pico-8 play session: mixed d-pad (fixed 12-tick cycle)

[t = 1 s] mixed d-pad (1.2s cycle ×~1): → ← ↑ ↓ + 🅾/❎ taps, ~1s
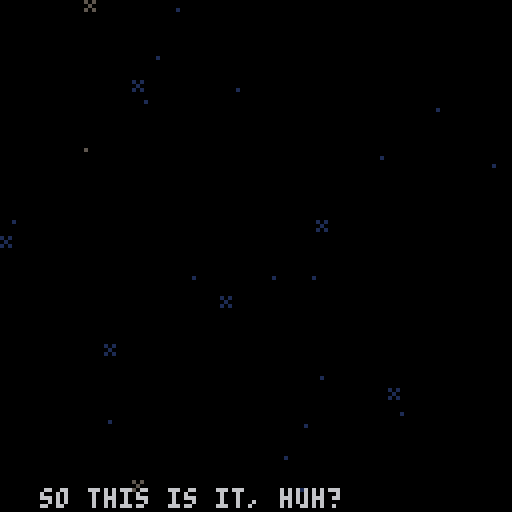
[t = 2 s] mixed d-pad (1.2s cycle ×~1): → ← ↑ ↓ + 🅾/❎ taps, ~2s
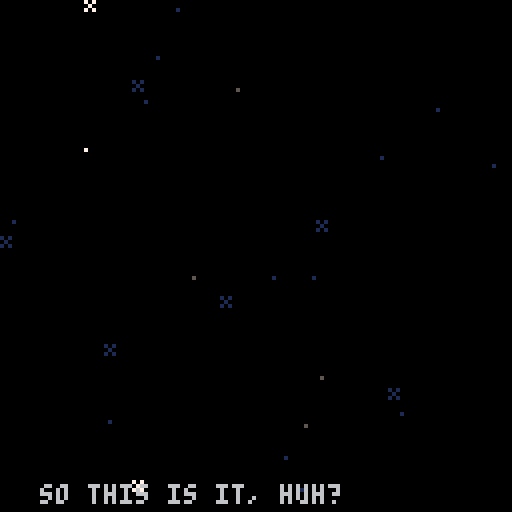
[t = 4 s] mixed d-pad (1.2s cycle ×~3): → ← ↑ ↓ + 🅾/❎ taps, ~4s
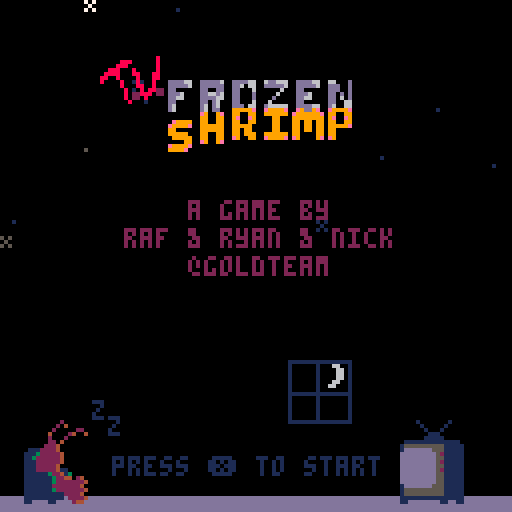
[t = 6 s] mixed d-pad (1.2s cycle ×~5): → ← ↑ ↓ + 🅾/❎ taps, ~6s
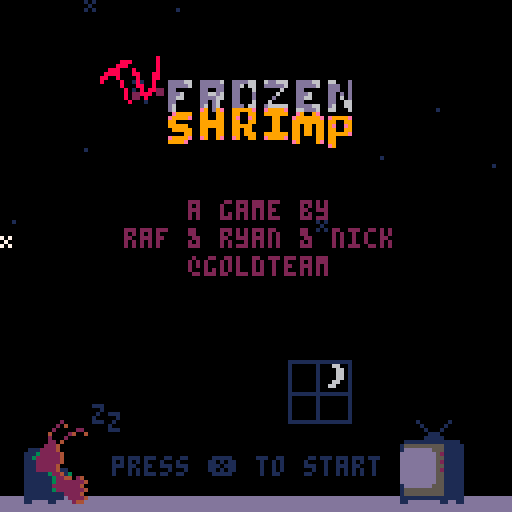
[t = 8 s] mixed d-pad (1.2s cycle ×~6): → ← ↑ ↓ + 🅾/❎ taps, ~8s
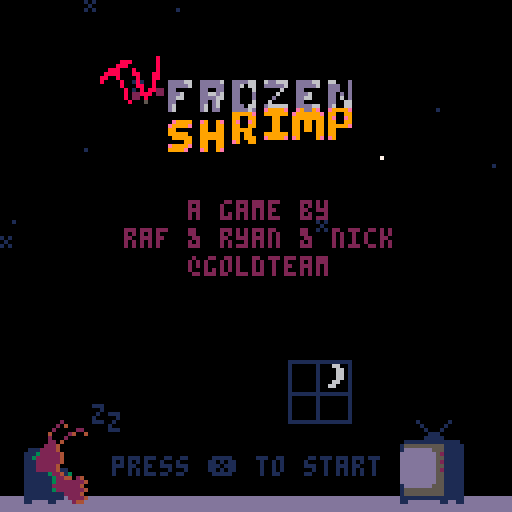

pico-8 cartridge
version 42
__lua__
-- shrimp
ver="019"

acx=0.2 --x accel
p_x_max=1.5 --x speed max

acy=0.2 --y fall accel (grav)
acyj=0.1 --y float accel
p_f_max=2 --fall speed max
p_j_max=-2 --float speed max
p_c_ref=100 --charge refresh spd
p_c_max=80 --charge max
ifrm_max=45 --iframes

f_spd=0.3		--frog anim speed
f_t_max=16.55	--frog time max
dk_spd=1.7				--duck speed
dv_spd=1.2			--dvd speed

str_t_min=30
str_t_max=100
str_t_shn=20

crl=0

logo_t=0
expo_t=0
mode="expo"

uits,l_uits=-0.1,-1 --ui time slow
uitf,l_uitf=-0.1,-1 --ui time fast

p_scrs={}
p_taps={}

function _init()
	printh("=======start=======")
	//reset_lvl()
	reset_cam()
	for i=1,#lvls do
		p_scrs[i]=0
		p_taps[i]=0
	end
	
	init_stars()
	
	for i=1,6 do
		logo_sms3[i]=1+rnd()
	end
end

function _draw()
	cls(0)
	camx=mid(cmi*8,camx,(cmi+cmw)*8-128)
	camy=mid(cmj*8,camy,(cmj+cmh)*8-128)
	camera(flr(camx),flr(camy))
	
	draw_stars()
	
	if logo_t<180 then
		draw_logo()
		return
	end
	
	if mode=="expo" then
		draw_expo()
	elseif mode=="title" then
		draw_title()
	else
		draw_game()
	end
	
	//
	//print("scr:"..scr,camx,camy,7)
end

function reset_cam()
	camx,camy=0,0
	cmi,cmj=0,0
	cmw,cmh=16,16
end

function _update()
	l_uits,uits=uits,(uits+0.1)%30
	l_uitf,uitf=uitf,(uitf+0.2)%30
	
	update_stars()
	
	if logo_t<180 then
		logo_t+=2
		if logo_t<90 and btnp(❎) then
			logo_t=90
		elseif btnp(❎) then
			logo_t=180
		end
		
		if logo_t==180 then
			music(0)
		end
		return
	end
	
	if mode=="expo" then
		update_expo()
	elseif mode=="title" then
		update_title()
	else
		update_game()
	end
end

function draw_expo()
	//line(10,0,10,127,1)
	//line(64,0,64,127,1)
	//line(120,0,120,127,1)
	print(expo_s,10,128-expo_t,6)
	if expo_t>220 then
		print(
			"press ❎ to continue",
			25,110,1)
	end
end

function update_expo()
	expo_t+=0.3
	if btnp(❎) then
		init_title()
	end
end

function draw_title()
	//print(ver,0,0,1)
	rectfill(0,64,127,127,0)
	rectfill(0,124,127,127,13)
	
	--shrimp
	if crl<9 then
		print("z",
			23,
			100+((uits/2)%2),
			1)
		print("z",
			27,
			105-((uits/2)%2),
			1)
	end
	if crl==9 then
		pal(3,1)
		pal(4,2)
	end
	spr(
		tit_t<8 and 25 or 23,
		6,102,2,3)
	pal()
	
	--window
	if crl==8 then
		if flr(uits)%2==0 then
			pal(1,12)
			pal(15,12)
		else
			pal(1,8)
			pal(15,8)
		end
	else
		pal(15,0)
		if tit_t<8 then
			pal(1,5)
		end
	end
	spr(29,72,90,2,2)
	pal()
	
	--tv
	if(tit_t<8)pal(13,6)
	spr(27,100,102,2,3)
	pal()
	
	if tv_s[crl] and
				tv_idx<=#tv_s[crl] then
		if tv_tm>=0 then
		
			rectfill(38,62,105,100,0)
			rect(38,62,105,100,7)
	
			pal(15,0)
			pal(0,false)
			spr(31,95,100)
			pal()
			local ts=tv_s[crl][tv_idx]
			print(
				sub(ts,0,min(tv_tm,#ts)),
				40,64)
		end
	elseif crl<9 and
		(tit_st==0 or flr(uitf)%2==0) then
		print(
			"press ❎ to start",
			28,114,1)
	end
	
	-- end screen
	if crl==9 then
		//line(64,0,64,128,1)
		print("~ fin ~",51,20,12)
		local tptps=0
		if tit_m_t>30 then
			local tpscr=0
			local tlscr=0
			for i=1,#p_scrs do
				tlscr+=lvls[i][5]
				tpscr+=p_scrs[i]
				tptps+=p_taps[i]
			end
			local cc=13
			if tpscr<tlscr then
				cc=3
			elseif tpscr>tlscr then
				cc=2
			end
			print(
				"strokes: "..tpscr.."/"..tlscr,
				40,50,cc)
		end
		if tit_m_t>45 then
			print(
				"total tapes: "..tptps.."/24",
				31,60,13)
		end
		if tit_m_t>60 then
			print("play again", 45,75,1)
			print("quit", 57,85,1)
			if flr(uitf)%2==0 then
				spr(63,30,74+tit_m_idx*10)
			end
		end
		
		spr(61,115,118)
		spr(62,92,118)
		spr(61,14,112)
		spr(62,0,118)
		spr(11,70,118,2,1)
	end
	
	-- start screen
	if crl==0 then
		//line(64,0,64,127,1)
		spr(83,41,20,6,1)
		for i=0,5 do
			spr(
				99+i,
				41+i*8,
				29+mid(
						-1.9,
						cos((uits+i*0.5)/5)*2,
						1.9
				)
			)
		end
		spr(81,25,13,2,2)
	
		print("a game by",47,50,2)
		print("raf & ryan & nick",31,57,2)
		print("@goldteam",47,64,2)
	end
end

function init_title()
	mode="title"
	tit_t=0
	tit_st=0
	tv_tm=-10
	tv_idx=1
	tit_m_idx=0
	tit_m_t=0
	
	reset_cam()
	camera(0,0)
	
	if crl==9 then
		music(-1)
	end
end

function update_title()
	if tit_st>0 then
		tit_st-=1
		if tit_st==0 then
			mode="game"
			init_lvl()
			if(crl==0)music(8)
		end
	elseif crl<9 and btnp(❎) then
		if tv_s[crl] and
					tv_idx<=#tv_s[crl] then
			if tv_tm<#tv_s[crl][tv_idx] then
				tv_tm=#tv_s[crl][tv_idx]
			else
				tv_idx+=1
				tv_tm=-10
			end
		else
			tit_st=40
			if crl==0 then
				music(-1)
				sfx(48)
			end
		end
	end
	
	if tit_t==0 then
		tit_t=rand(10,50)
	else
		tit_t-=1
	end
	if(crl==9)tit_t=100
	
	tv_tm+=0.5
	if tv_s[crl] and
				tv_idx<=#tv_s[crl] and
				tv_tm>#tv_s[crl][tv_idx]+20 then
		tv_idx+=1
		tv_tm=-10
	end
	
	if crl==9 then
		tit_m_t+=1
		if tit_m_t>=60 then
			if btnp(⬆️) or btnp(⬇️) then
				uitf,uits=0,0
			end
			if(btnp(⬆️))tit_m_idx=0
			if(btnp(⬇️))tit_m_idx=1
			if btnp(❎) then
				if tit_m_idx==0 then
					extcmd("reset")
				else
					stop()
				end
			end
		end
	end
end

function draw_game()
	//loga({cmi*8,camx,(cmi+cmw)*8-64})
	
	local cx64=camx+64
	local cy64=camy+64
	local lt="channel "..crl+1
	local ps="par: "..lvls[crl+1][5]

	if l_st_t<60 then
		print(
			lt,
			cx64-txt_cen(lt),
			camy+60,
			7)
		print(
			ps,
			cx64-txt_cen(ps),
			camy+70,
			7)
		return
	end
	
	
	if l_ed_t<60 then
		map(0,0)
	
		--[[
		for t in all(tris)do
			local c=t.test and 11 or 7
			for i=1,3 do
				t1=t[i]
				t2=t[i%3+1]
			end
		end
		]]--
	
		draw_bg()
		draw_enemies()
		draw_fg()
	
		if pdt==0 then
			draw_player()
		else
			draw_die()
		end
	
		draw_effs()
	end
	
	if l_ed_t>-1 then
		--draw title and par
		print(
			lt,
			cx64-txt_cen(lt),
			camy+20,
			7)
		print(
			ps,
			cx64-txt_cen(ps),
			camy+30,
			7)
	end
	if l_ed_t>80 then 
		-- player strokes
		local ss="strokes: "..scr
		print(
			ss,
			cx64-txt_cen(ss),
			camy+40,
			7)
	end
	if l_ed_t>90 then 
		-- collected tapes
		for i=1,l_tape do
			if i>n_tape then
				pal(5,1)
				pal(6,1)
				pal(7,1)
				pal(13,1)
			end
			spr(
				48+flr(uitf)%4,
				cx64-(l_tape*10)/2+(i-1)*10+1,
				camy+50)
			pal()
		end
	end
	if l_ed_t>100 then
		-- totals
		local tlscr=0
		local tpscr=0
		//for i=1,#lvls do
		//	tscr+=lvls[i][5]
		//end
		
		//line(camx,0,camx,128,1)
		print("par",cx64-50,camy+54,7)
		print("shrimp",cx64-50,camy+82,7)
		for i=1,#lvls+1 do
			if i<=crl+1 then
				tlscr+=lvls[i][5]
				tpscr+=p_scrs[i]
			end
			local xx=cx64-((#lvls+1)*10)/2+(i-1)*10
			
			rect(
				xx,camy+60,
				xx+10,camy+70,7
			)
			local cc=0
			if i<=crl+1 then
				cc=13
				if p_scrs[i]<lvls[i][5] then
					cc=3
				elseif p_scrs[i]>lvls[i][5] then
					cc=2
				end
			elseif i==#lvls+1 then
				cc=13
				if tpscr<tlscr then
					cc=3
				elseif tpscr>tlscr then
					cc=2
				end
			end
			rectfill(
				xx,camy+70,
				xx+10,camy+80,
				cc
			)
			rect(
				xx,camy+70,
				xx+10,camy+80,7
			)
			
			if i==#lvls+1 then
				print(tlscr,xx+2,camy+63,7)
				print(tpscr,xx+2,camy+73,7)
			elseif i<=crl+1 then
				print(lvls[i][5],xx+2,camy+63,7)
				print(p_scrs[i],xx+2,camy+73,7)
			else
				//print("?",xx+2,camy+63,7)
			end
		end
		
	end
	if l_ed_t>110 then 
		-- continue
		local ss1="continue"
		print(
			ss1,
			cx64-txt_cen(ss1),
			camy+100,
			7)
		local ss2="retry"
		print(
			ss2,
			cx64-txt_cen(ss2),
			camy+107,
			7)
		if flr(uitf)%2==0 then
			spr(
				63,
				cx64-30,
				camy+99+7*l_ed_idx)
		end
	end
	
	draw_npc_txt()
end

function update_game()
	if l_st_t<60 then
		l_st_t+=1
		return
	end
	
	update_effs()
	
	if npc then
		npc.t+=0.15
		if(npc.t>4)npc.t=0
		if not ptn then
			npc_t=0
		elseif npc_t>0 then
			npc_lt=npc_t
			npc_t+=0.5
			if npc_t<#npc_txt and
						flr(npc_t)!=flr(npc_lt) and
						flr(npc_t)%2==0 then
				if rnd()<0.5 then
					sfx(17,1)
				else
					sfx(51,1)
				end
			end
			
		end
	end
	
	if l_ed_t>-1 then
		l_ed_t+=1
		
		if btnp(❎) then
			if l_ed_t>=100 then
				if(l_ed_idx==0)crl+=1
				if tv_s[crl] or crl==9 then
					init_title()
				else
					init_lvl()
				end
			else
				l_ed_t=100
			end
		end
		
		if l_ed_t>=100 then
			if btnp(⬆️) or btnp(⬇️) then
				uitf,uits=0,0
			end
			if(btnp(⬆️))l_ed_idx=0
			if(btnp(⬇️))l_ed_idx=1
		end
		return
	end
	
	camx=flr(pp.x)-64
	camy=flr(pp.y)-64
	
	if npc_t==0 then
		update_enemies()
	
		if pdt==0 then
			update_player()
		else
			update_die()
		end
	end
	
	--touch npc
	ptn=false
	if npc and col_bb(pp,npc) then
		ptn=true
		if btnp(❎) then
			if npc_t==0 then
				npc_t=1
			elseif npc_t<#npc_txt then
				npc_t=#npc_txt
			else
				npc_t=0
			end
		end
	end
end
-->8
-- player
dss={1,5,6,7}
dtexts={
	"you died",
	"shrimp dead",
	"career over"
}
function draw_die()
	idx=min(flr(pdt),#dss)
	spr(
		dss[idx],
		pp.x-4,pp.y-4,
		1,1,
		pvx<0)
	
	local ds=dtexts[didx]
	print(
		ds,
		camx+64-(#ds*4)/2,
		camy+60,
		8)
end

spt=0
function draw_player()
	spt+=0.5*abs(pvx)
	if(spt>=4)spt=0
	if ifrm%2==0 then
	spr(
		1+(proll and spt or 0),
		pp.x-4,pp.y-4,
		1,1,pvx<0)
	end
	
	if ppf then	
		draw_meter(ppc/p_c_max)
	elseif prt>0 then
		draw_meter(prt/30)
	end
end

function draw_meter(per)
	line(
		pp.x-5,pp.y-7,
		pp.x-5+per*8,pp.y-7,
		8)
	rect(
		pp.x-5,pp.y-8,
		pp.x+4,pp.y-6,
		7)
end

function reset_player()
	pp.x,pp.y=chx,chy
	pvx,pvy=0,0
	pdo=true
	ppc=min(ppc+p_c_ref,p_c_max)
	for b in all(bats)do
		b.got=false
	end
	ifrm=ifrm_max
end

function update_player()
	if(ifrm>0)ifrm-=1
	
	ppf=false --player flying
	if(not btn(🅾️))pdo=false
	if btn(🅾️) and
				ppc>0 and
				not pdo then
				//and pcdn==0 then
		-- jumping
		pvy=max(pvy-acyj,p_j_max)
		ppc-=1
		ppf=true
		dpo=true
		proll=false
		add_fdot(pp.x,pp.y)
		
		if not ipo then
			sfx(44)
		end
		ipo=true
	else
		-- gravity
		pvy=min(pvy+acy,p_f_max)
		ipo=false
	end
	
	if not pp_ong then
		if btn(➡️) then
			pvx=min(pvx+acx,p_x_max)
		elseif btn(⬅️) then
			pvx=max(pvx-acx,p_x_max*-1)
		end
	end	
	
	pp.x+=pvx
	pp.y+=pvy
	//loga({pvx,pvy})
	
	-- speed
	pps=sqrt(pvx^2+pvy^2)	
	-- angle
	ppa=atan2(pvx,pvy)
	
	-- triangle collision
	local tch_tri=false
	for t in all(tris)do
		-- resolve the collision
		t.test=false
		local ox,oy=0,0
		while c_in_tri(
				pp.x+ox,
				pp.y+oy,
				t
		) do
			t.test=true
			tch_tri=true
			proll=true
			ox+=cos(t.n)
			oy+=sin(t.n)
			printh("here tri")
		end
		
		-- find new direction
		if ox!=0 or oy!=0 then
			pp.x+=ox
			pp.y+=oy
			
			reflect(t.n,t.frx,t.fry,proll,"tri")
		
			if oy>0 then
				sfx(4,1)
			else
				sfx(3,1)
			end
		end
	end
	
	-- vert solid colision
	if not tch_tri then
		local cv=c_on_sol(pp.x,pp.y)
		if cv then
			pp.y=(flr(pp.y/8)*8)+4
			//printh("here vert")
			local f=sols_m[cv.s]
			reflect(0.25,f[1],f[2])
			if cv.y>pp.y then
				if not pp_ong then
					sfx(f[3],1)
					if cv.s==96 then
						-- add sand dust
						local nd=rand(2,5)
						for i=0,nd do
							add_dust(
								pp.x+sgn(pvx)*3,
								pp.y+4,
								pvx*rand(1,3),
								rand(1,2)*-1,
								15
							)
						end
					elseif cv.s>=112 and
												cv.s<=114 then
						-- add couch dust
						local nd=rand(2,5)
						for i=0,nd do
							add_dust(
								pp.x+sgn(pvx)*3,
								pp.y+4,
								pvx*rand(1,3),
								rand(1,2)*-1,
								13
							)
							add_dust(
								pp.x-sgn(pvx)*3,
								pp.y+4,
								pvx*rand(1,3),
								rand(1,2)*-1,
								13
							)
						end
					end
				end
				pp_ong=true
				proll=true
			else
				sfx(4,1)
			end
		else
			pp_ong=false
		end
	end
	
	-- horz solid colision
	local ch=c_on_sol(pp.x+pvx,pp.y)
	if ch and 
				abs(ch.y-pp.y)<=5 then
		pp.x=(flr(pp.x/8)*8)+4
		printh("here hh")
		local fr=sols_m[ch.s]
		reflect(0.5,fr[1],fr[2])
		pvx=max(abs(pvx),1)*sgn(pvx)
		sfx(4,1)
	end
	
	-- recharge
	if pp_ong then
		if pps<=0.5 then
			if dpo then
				//printh(ppc)
				pscr()
				//add_fanf(scr)
				chx,chy=pp.x,pp.y
				prt=1
				sfx(49)
			end
			dpo=false
			ppc=min(ppc+p_c_ref,p_c_max)
		end
	end
	
	-- aesthetic recharge time
	if prt>=30 then
		prt=0
	elseif prt>0  then
		prt=min(prt+2,30)
	end
	
	-- die off screen
	//if pp.y>cmy+cmh*8+8 then
	//	kill_player()
	//	return
	//end
	
	-- touch flag
	if col_bb(pp,flag) then
		printh("touch flag")
		pscr()
		l_ed_t=0
		sfx(7)
	end
	
	-- touch enemy
	if ifrm==0 then
		for e in all(enemies)do
			if col_bb(pp,e) then
				kill_player()
				local d=e.x-chx
				if abs(d)<8 then
					loga({"ouch",d})
					chx-=1*sgn(d)
				end
				return
			end
		end
	end
	
	--touch tape
	for t in all(tapes)do
		if col_bb(pp,t) then
			del(tapes,t)
			n_tape+=1
			p_taps[crl+1]+=1
			sfx(50)
			add_tget(t.x,pp.y-4)
		end
	end
	
	--touch battery
	for b in all(bats)do
		if not b.got and 
					col_bb(pp,b) then
			//del(bats,b)
			b.got=true
			ppc=p_c_max
			prt=1
			sfx(47)
		end
	end
end

function kill_player()
	pdt=1
	didx=rand(1,#dtexts)
	sfx(5)
	pscr()
	dpo=false
end

function update_die()
	if pdt<20 then
		pdt+=0.5
	else
		pdt=0
		reset_player()
	end
end

function pscr()
	scr+=1
	p_scrs[crl+1]=scr
	add_fanf(scr)
end

function reflect(n,frx,fry,roll)
	local d=(ppa+0.5)%1
	local d2=d-n
	local ra=n-d2
	
	pvx=cos(ra)*pps
	pvy=sin(ra)*pps
	pvx*=1-frx
	pvy*=1-fry
end

-- test points around circle
-- for triangle collision
function c_in_tri(x,y,t)
	for i=0,15 do
		local a=i/16
		local ox=cos(a)*4
		local oy=sin(a)*4
		local f=pt_in_tri(
			x+ox,
			y+oy,
			t
		)
		if(f)return f
	end
	return nil
end

function c_on_sol(x,y)
	for i=0,15 do
		local a=i/16
		local ox=cos(a)*4
		local oy=sin(a)*4
		
		local mi=flr((x+ox)/8)
		local mj=flr((y+oy)/8)
		
		for j=min(cmj+cmh,mj+1),max(cmj,mj-1),-1 do
		for i=min(cmi+cmw,mi+1),max(cmi,mi-1),-1 do
			local s=mget(i,j)
			if fget(s,0) then
				local b=obj(
					i*8+4,
					j*8+4,
					8,8
				)
				b.s=s
				if pt_bb(x+ox,y+oy,b) then
					return b
				end
			end
		end end
		
	end
	return nil
end
-->8
-- level

function init_lvl()
	reload(0x1000,0x1000,0x2000)
	
	for t in all(tris)do
		del(tris,t)
	end
	
	for e in all(enemies)do
		del(enemies,e)
	end
	
	for e in all(effs)do
		del(effs,e)
	end
	
	for t in all(tapes)do
		del(tapes,t)
	end
	
	uits,l_uits=-0.1,-1
	uitf,l_uitf=-0.1,-1
	
	l_st_t=-1 --level start time
	l_ed_t=-1 --level end time
	l_ed_idx=0
	
	tris={}
	enemies={}
	effs={}
	tapes={}
	bats={}
	flag=nil
	
	npc=nil
	npc_t=0
	npc_lt=0
	npc_txt=":)"
	if npc_txts[crl] then
		npc_txt=npc_txts[crl]
	end
	
	ppa,pps=0,0 	--angle,speed
	pvx,pvy=0,0 	--velocity
	chx,chy=0,0		--checkpoint
	ipo=false				--is press 🅾️
	dpo=false				--did press 🅾️
	pdo=false				--press 🅾️ after death
	pdt=0								--die time
	prt=0								--recharge time (for show)
	ptn=false				--touch npc
	
	//pcdn=0							--jump cooldown
	ppc=p_c_max		--charge
	ifrm=0							--i frames
	pp_ong=false	--on ground
	pr0ll=true			--rolling
	scr=0								--strokes
	l_tape=0					--total tapes
	n_tape=0					--tapes collected
	
	lvl=lvls[crl+1]
	p_scrs[crl+1]=0
	p_taps[crl+1]=0
	
	printh("cur lvl")
	loga(lvl)
	loga({cmi,cmj,cmw,cmh})
	
	cmi,cmj=lvl[1],lvl[2]
	cmw,cmh=lvl[3],lvl[4]
	cmx,cmy=cmi*8,cmj*8
	
	for j=cmj,cmj+cmh-1 do
	for i=cmi,cmi+cmw-1 do
		local s=mget(i,j)
		local fl=fget(s)
		//local sn=mget(cmi+i,cmj+max(j-1,0))
		//local ss=mget(cmi+i,cmj+min(j+1,15))
		//local sw=mget(cmi+max(i-1,0),cmj+j)
		//local se=mget(cmi+min(i+1,15),cmj+j)

		local x,y=i*8,j*8
		
		if fl==0 then
			mset(i,j,0)
			
			if s==1 then
				-- player
				pp={x=x+4,y=y+4,w=8,h=8}
				chx,chy=pp.x,pp.y
			elseif s==16 then
				-- spark ball
				add_enemy(
					x+4,
					y+4,
					7,7,
					draw_spark,
					update_spark
				)
			elseif s==48 then
				-- tape
				add(tapes,obj(x+4,y+4,8,6))
				l_tape+=1
			elseif s==13 then
				-- flag
				flag=obj(x+4,y+4,4,8)
			elseif s==32 then
				-- batteries
				local b=obj(x+4,y+4,6,8)
				b.got=false
				add(bats,b)
			elseif s>=18 and s<=20 then
				-- dvds
				local d=add_enemy(
					x+4,
					y+4,
					4,4,
					draw_dvd,
					update_dvd
				)
				d.s=s
				d.dx=s>18 and 1 or 0
				d.dy=s!=19 and 1 or 0
			elseif s>=35 and s<=36 then
				-- frog
				local f=add_enemy(
					x+4,
					y+4,
					7,7,
					draw_frog,
					update_frog
				)
				f.t=f_t_max
				f.sht=false
				f.dx=s==35 and 1 or -1
			elseif s==8 then
				-- tucker
				npc=obj(x+4,y+4,6,8)
				npc.t=0
			end
		end
	end end
	
	get_tris()
end

function draw_bg()
	--flag
	line(
		flag.x-1,flag.y,
		flag.x-1,flag.y+3,
		13)
	spr(13+flr(uitf)%3,flag.x-4,flag.y-8)
end


npc_f={8,9,8,10}
function draw_fg()
	for t in all(tapes)do
		spr(48+uitf%4,t.x-4,t.y-4)
	end
	
	for b in all(bats)do
		if not b.got then
			spr(
				32+uitf%3,
				b.x-4,
				b.y-4+mid(
					-1.9,
					cos((uits)/5)*2,
					1.9
				))
		end
	end
	
	if npc then
		spr(
			npc_f[flr(npc.t)+1],
			npc.x-4,npc.y-4,
			1,1,
			npc.x>pp.x
		)
	end
end

function draw_npc_txt()
	if npc_t>0 then
		rectfill(
			camx+18,camy+29,
			camx+110,camy+105,0)
		rect(
			camx+18,camy+29,
			camx+110,camy+105,7)
		print(
			sub(npc_txt,0,min(npc_t,#npc_txt)),
			camx+21,camy+32,7
		)
	elseif ptn then
		if flr(uits)%2==0 then
			print("❎",npc.x-3,npc.y-12,6)
		else
			print("❎",npc.x-3,npc.y-12,1)
			print("❎",npc.x-3,npc.y-13,6)
		end
	end
end

stars={}
function init_stars()
	for s in all(stars)do
		del(stars,s)
	end
	
	local ns=rand(20,30)
	for i=1,ns do
		local rx=rand(0,127)
		local ry=rand(0,127)
		add(stars,{
			x=rx,y=ry,
			s=rnd()<0.2 and 47 or nil,
			t=rand(str_t_min,str_t_max)
		})
	end
end

function draw_stars()
	for s in all(stars)do
		if s.t>str_t_shn then
			pal(7,1)
		elseif s.t<str_t_shn/2-4 or
									s.t>str_t_shn/2+4 then
			pal(7,5)
		end
		local cx=camx
		local cy=camy
		if s.s==nil then
			pset(cx+s.x,cy+s.y,7)
		else
			spr(47,cx+s.x-1,cy+s.y-1)
		end
		pal()
	end
end

function update_stars()
	for s in all(stars)do
		s.t-=1
		if s.t==str_t_shn and
					rnd()<0.5 then
			s.t=0
		end
		if s.t==0 then
			s.t=rand(str_t_min,str_t_max)
		end
	end
end

-->8
-- enemies and effects

logo_sms1={3,2,10,13,2,4}
logo_sms2={11,8,9,12,14,15}
logo_sms3={}

function draw_logo()
	local t=flr(logo_t/6)
	sspr(
		64,56,
		mid(0,logo_t-30,64),8,
		32,60)
	spr(
		1+(logo_t/5)%4,
		logo_t,60)
	
	for i=1,6 do
  pal(9,    logo_sms1[i])
  pal(14,logo_sms2[i])
  local idx=(i-4)
  if(idx>=0)idx+=1
  spr(
   1+(logo_t/5)%4,
   logo_t*logo_sms3[i]-50,
   60+idx*8)
  pal()
 end
end

function draw_effs()
	for e in all(effs) do
		if(e.draw)e.draw(e)
	end
end

function update_effs()
	for e in all(effs) do
		if(e.update)e.update(e)
	end
end

function add_fdot(x,y)
	add(effs,{
		x=x,y=y,
		t=rand(10,20),
		s=rand(1,3),
		update=update_fdot,
		draw=draw_fdot
	})
end

function draw_fdot(f)
	pset(f.x,f.y,7)
end

function update_fdot(f)
	f.t-=1
	f.y+=f.s*0.1
	if f.t<=0 then
		del(effs,f)
	end
end

function add_fanf(s,x,y)
	if(x==nil)x=pp.x
	if(y==nil)y=pp.y-8
	add(effs,{
		x=x,y=y,
		t=10,
		s=""..s,
		update=update_fanf,
		draw=draw_fanf
	})
end

function draw_fanf(f)
	print(
		f.s,
		f.x-(#f.s*4)/2,
		f.y,
		f.t%8+8
	)
end

function update_fanf(f)
	f.t-=1
	f.y-=0.7
	
	if(f.t<=0)del(effs,f)
end

function add_dust(x,y,vx,vy,c)
	add(effs,{
		x=x,y=y,
		vx=vx,vy=vy,
		c=c,
		t=rand(10,20),
		update=update_dust,
		draw=draw_dust
	})
end

function draw_dust(d)
	pset(d.x,d.y,d.c)
end

function update_dust(d)
	d.t-=1
	d.x+=d.vx
	d.y+=d.vy
	d.vx-=0.1*sgn(d.vx)
	if(abs(d.vx)<=0.5)d.vx=0
	d.vy=min(d.vy+0.3,2)
	if d.t<=0 then
		del(effs,d)
	end
end

function add_tget(x,y)
	add(effs,{
		x=x,y=y,
		t=30,
		update=update_tget,
		draw=draw_tget
	})
end

function draw_tget(t)
	pal(5,(t.t%8)+8)
	spr(48+(uitf*2)%4,t.x-4,t.y-4)
end

function update_tget(t)
	t.t-=1
	if t.t==0 then
		del(effs,t)
	end
	t.y-=0.5
end

function add_enemy(x,y,w,h,d,u)
	local o=obj(x,y,w,h)
	o.draw=d
	o.update=u
	add(enemies,o)
	return o
end

function draw_enemies()
	for e in all(enemies) do
		if(e.draw)e.draw(e)
	end
end

function update_enemies()
	for e in all(enemies) do
		if(e.update)e.update(e)
	end
end

function draw_spark(s)
	spr(
		16+uitf%2,
		s.x-4,s.y-4,
		1,1,
		pp.x<s.x)
	//draw_bb(s)
end

function draw_dvd(d) 
	spr(d.s,d.x-4,d.y-4)
end

function update_dvd(d)
	d.y+=d.dy*dv_spd
	d.x+=d.dx*dv_spd
	local cv=bb_on_sol(d,0,d.dy)
	if cv and abs(cv.x-d.x)<5 then
		//d.y-=d.dy
		d.y=(flr(d.y/8)*8)+4
		d.dy*=-1
	end
	local ch=bb_on_sol(d,d.dx,0)
	if ch and abs(ch.y-d.y)<5 then
		//d.x-=d.dx
		d.x=(flr(d.x/8)*8)+4
		d.dx*=-1
	end
end

function draw_frog(f)
	local flp=f.dx==-1
	if f.t<3 then
		local i=flr(3-abs(f.t))
		spr(52+i,f.x-4,f.y-4,1,1,flp)
	else
		spr(35+uits%2,f.x-4,f.y-4,1,1,flp)
	end
end

function update_frog(f)
	f.t-=f_spd
	if f.t<=0 and not f.sht then
		f.sht=true
		local d=add_enemy(
			f.x,f.y,
			4,4,
			draw_duck,
			update_duck
		)
		d.dx=f.dx
		sfx(6)
	end
	if f.t<=-3 then
		f.t=f_t_max
		f.sht=false
	end
end

function draw_duck(d)
	spr(
		37+uits%2,
		d.x-4,d.y-4,
		1,1,
		d.dx<0)
end

function update_duck(d)
	d.x+=d.dx*dk_spd
	if d.x<cmx or d.x>cmx+cmw*8 then
		del(enemies,d)
	end
end
-->8
-- helpers

function rand(bot,top)
	return flr(rnd((top+1)-bot))+bot
end

function obj(x,y,w,h)
	return {x=x,y=y,w=w,h=h}
end

function col_bb(a,b)
	if b.w==0 or b.h==0 then
		return false
	end
	local ax=a.x-a.w/2
	local ay=a.y-a.h/2
	local bx=b.x-b.w/2
	local by=b.y-b.h/2
	
	return ax<=bx+b.w and
		ax+a.w>=bx and ay<=by+b.h and
		ay+a.h>=by
end

function pt_bb(x,y,b)
	if b.w==0 or b.h==0 then
		return false
	end
	
	local bx=b.x-b.w/2
	local by=b.y-b.h/2
	
	return x<=bx+b.w and
		x>=bx and y<=by+b.h and
		y>=by
end

function bb_on_sol(o,x,y)
	//for i=0,15 do
		local a=obj(o.x+x,o.y+y,o.w,o.h)
		
		local mi=flr(a.x/8)
		local mj=flr(a.y/8)
		
		for j=min(cmj+cmh,mj+1),max(cmj,mj-1),-1 do
		for i=min(cmi+cmw,mi+1),max(cmi,mi-1),-1 do
			local s=mget(i,j)
			if fget(s,0) then
				local b=obj(
					i*8+4,
					j*8+4,
					8,8
				)
				b.s=s
				if col_bb(a,b) then
					return b
				end
			end
		end end
		
	//end
	return nil
end

function pt_in_tri(x,y,tr)
	local p0x,p0y=tr[1][1],tr[1][2]
	local p1x,p1y=tr[2][1],tr[2][2]
	local p2x,p2y=tr[3][1],tr[3][2]
	
	local dx=x-p2x
	local dy=y-p2y
	local dx21=p2x-p1x
	local dy12=p1y-p2y
	local d=dy12*(p0x-p2x)+dx21*(p0y-p2y)
	local s=dy12*dx+dx21*dy
	local t=(p2y-p0y)*dx+(p0x-p2x)*dy
	if d<0 then
		return s<=0 and t<=0 and s+t>=d
	end
	
	return s>=0 and t>=0 and s+t<=d
end

function get_tris()
	//local ii,jj=cmi*16,cmj*16
	for j=cmj,cmj+cmh-1 do
	for i=cmi,cmi+cmw-1 do
		local s=mget(i,j)
		if tris_m[s]!=nil then
			local t={}
			local td=tris_d[tris_m[s]]
			for k=1,3 do
				add(t,{
					i*8+td[k][1],
					j*8+td[k][2]
				})
			end
			t.n=td[4]
			t.frx=t_fric
			t.fry=t_fric
			add(tris,t)
		end
	end end
end

function txt_cen(s)
	return (#s*4)/2
end

--debug functions
--todo remove
function a_to_s(arr)
	local s=tostr(arr[1])
	for i=2,#arr do
		s=s.." "..tostr(arr[i])
	end
	return s
end

function loga(arr)
	printh(a_to_s(arr))
end

function draw_bb(o)
	rect(
		o.x-o.w/2,
		o.y-o.h/2,
		o.x+o.w/2,
		o.y+o.h/2,
		8)	
end

-->8
-- data

tris_d={
	{ //nw-se
		{0,0},
		{8,8},
		{0,8},
		0.125 //norm
	},
	{ --ne-sw
		{0,8},
		{8,0},
		{8,8},
		0.375
	},
	{ --sw-ne
		{0,0},
		{8,0},
		{0,8},
		0.875
	},
	{ --sw-ne
		{0,0},
		{8,0},
		{8,8},
		0.625
	},
}

tris_m={}
tris_m[65]=1
tris_m[66]=2
tris_m[67]=3
tris_m[68]=4
tris_m[70]=1
tris_m[71]=2
tris_m[72]=3
tris_m[73]=4

t_fric=0.3

fric_norm={0.3,0.3,3}

sols_m={}
-- fric							x,y,sfx
-- regular
sols_m[64]=fric_norm
sols_m[69]=fric_norm
-- sand
sols_m[80]={0.01,0.5,46}
-- ice
sols_m[96]={0.6,0.8,45}
-- couches
sols_m[112]={0.5,-1,43}
sols_m[113]={0.5,-1,43}
sols_m[114]={0.5,-1,43}
//sols_m[64]={0.1,-0.2}

lvls={
//i, j, w, h, par
 {0, 0, 32, 16, 3},//1
	{32,0, 48, 16, 4},//2
	{80,0, 48, 16, 3},//3
 {16,16, 48, 16, 3},//4
 {16,48, 64, 16, 4},//5
 {0,16, 16, 48, 3},//6
 {16,32, 64, 16, 5},//7
 {64,16, 64, 16, 5},//8 	
 {80,32, 48, 32, 7},//9
}

expo_s="so this is it, huh?\n\nwent from flopping upward to\nhigh heaven to the\ncrestfallen depths of rock\nbottom, fated to die a\npathetic washed-up tv dinner\nmascot.\n\nmy countless brethren,\nslaughtered by insatiable\nappetites and radioactivity,\nand all i managed to do with\nmy life was dance my happy\nshrimptail for the masses.\n\nit's taken 5 divorces for me\nto learn the true meaning of\nremorse, an unfathomable\nvisceral suffering. all that\nmakes sense now is this\ndrink and wallowing in the\ntelevision commercials of\nyesteryear. this is no way\nfor a shrimp to live.\n\noh please, take me back to\nthat sweet dream..."

tv_s={}
//tv_s[0]={
	//"this is some\ntext that the tv\nwill play before\nthe level starts\nblah blah\nblah",
	//"here is some more text hehe"
//}
tv_s[2]={
	"shrimp are\ngenerally docile\nlittle water\nbugs that\nsubsist on\nvarious crud...",
	"they are\nalso good with \ndipping sauce!" 
}
tv_s[4]={
	"try new frozen\nshrimp tv\ndinner!",
	"now freshly\nharvested\ndirectly from\nthe waters of\nstaten island!",
	"available in\nbold scampi,\nlemon-lime, and\ncreamy alfredo!"
}
tv_s[6]={
	"*shramer enters*",
	"jerry, can i\nborrow some\nkrill?\ni have a beluga\nover at my place\nand she's hungry!",
	"but shramer...\n\nmy cousins\na krill!",
	"*laugh track*"
}

tv_s[8]={
	"breaking news!",
	"washed up tv\ndinner mascot\nkrill shrimpson\nwanted for\ntax evasion!",
	"more on this\nat 11."
}

npc_txts={}
npc_txts[0]="hey uhm could you help\nme collect the vhs\ntapes that are\nscattered around?\nit's my first day at\nblonk blunster video\nand my mom wants me to\nbe employee of the\nmonth. even if you\ndon't get all the \ntapes, can you at\nleast rewind 'em?"
npc_txts[3]="*omngh munch crunch*\n\nthis pizza from\nbingy's pizza zone\nis... uhm... pretty\nfilling.\n\ni feel like i could\ngo on forever\nnow that i have\ningested this crispy\ngolden cheese."
npc_txts[5]="my, uhm, mom told me\nif i don't become\nemployee of the month\ni'll be failure of\nthe year and end up in\nthe trash!"
npc_txts[7]="another night asleep\nin front of the tv\nagain eh?\nyour tv frozen shrimp\ndinners were good,\nbut too much tv will\ndampen the soul\nand rot the brain\nmy friend."
__gfx__
000000000099888000eeee0000eeee000000ee0000088000008800000000000000000000000caa00000caa000000000000000000d0bbb00bd0bbb000d00bbb00
000000000e9590000e9999e00e9999e000000ee0098800000800000000000000000caa00000cccc0000cccc00000000000000000dbbbbbbbdbbbbbbbdbbbbbb0
00700700e9940000e9944999ee04499e8000099ee95900008990000000000000000cccc0000757500007575000000000030000000dbbbbb00dbbbbbb0dbbbbb0
00077000e9499000e9409459e009049e8909949ee9000000959000008000090900075750000c7700000c770000000300333000000dbbbb000db0bbb00db000bb
00077000e940900ee94990980009949e9549049ee9990000e9090090899090900007770000dcc9d000dcc9d000003330010003000dbb00000db000000d00000b
00700700e99440eee99000080000499e9994499ee99444eee99449408594949900dcc9d0000ccc00000ccc00003001000100333000d0000000d0000000d00000
000000000e9999e00ee00000000959e00e9999e00e99999ee999999ee999999e000444000004440000044400033300100100010000d0000000d0000000d00000
0000000000eeee0000ee00000888990000eeee0000eeeee00eeeeee00eeeeee0000404000000040000040000001000100010100000d0000000d0000000d00000
00a00a00a000a000ccd00dc0bb3003b088200280000000000000000000000000000000000000000000000000000000000000000011111111111111117fff7000
0a0990a00a099000c0d00d0cb030030b802002080000000000000000000000000000000000000000000000000000000000000000100000010006600107ff7000
a098a8000098a80ac0d0dc0cb0303b0b80202808000000000000000000000000000000000000000000000000000000000000000010000f0100006601007f7000
09aaaa9a09aaaa90cc0d0cc0bb030bb08802088000000000000000000000000002000000000000000900000000001000000010001000f001000f660100077000
09a88890a9a888900000000000000000000000000000000000000000000000002040000000000000909000000000010000010000100f000100f066f100007000
a09aa9000a98890a0dddccc00333bbb002228880000000000000000000000002000002200000000900000990000000100010000010f000f10f066f0100000000
000990a0000990a0ddd00ddd3330033322200222000000000000000000000040000240040000009000099009000000011100000010000f01f066f00100000000
00a00a000a00a00a0cccddd00bbb33300888222000000000000000000000002000200000000000900090000000000011111000001000f001000f000100000000
0004440000044400000444000bb00bb00bb00bb00000aa000000aa00000000220400000000000024090000000111111111111110111111111111111170700000
000a9940000a9940000a9940075bb750075bb750000a5a50000a5a50000002224000000000000224900000001555555555511111100000010f00000107000000
00a8899400a8899400a88994b77bb77bb77bb77b000aa990000aa990011122224000000001112224900000001ddddddd5551111110000f01f0000f0170700000
0a9999940a9999940a99999433bbffff33bbffffa00aa999a66aa99911132222240000001113225545000000ddddddddd52111111000f0010000f00100000000
a9998a94a9998a94a9998a94333fffff333fffffaaaaaa00a6a6aa0011322222240000001132222249000000ddddddddd5511111100f0001000f000100000000
a88a0000a8890a000889000033fff00033ffffffa6aa6a00a6aa6a0011122222240000001332222249000000ddddddddd521111110f0000100f0000100000000
08000000a80a000008000a0033ff000033fffff06aa6aa00aaaaaa0011122222400000001332222490000000ddddddddd5511111100000010000000100000000
0900000009000000a90a00003fff00003ffff000066aa0000aaaa00011122222411000001332222491100000ddddddddd5211111111111111111111100000000
000000000000000000000000000000000bb00bb0077007700750075011111132241300001111333249330000ddddddddd5511111500000000000000500008000
55555555055555500005500005555550075bb750075bb750077bbbbb11111113224402401111133324990990ddddddddd5511111050000000000005000008800
d165561d05d151d0000550000d151d50b77bbbbbb77bbbbbb77b000011111113222222241111113322444449ddddddddd5511111050000000000005088888880
d675576d05d656d0000550000d656d5033bb000033bb000033b00000111111122222224011111112222222901ddddddd55511111005000000000050088888888
d165561d05d151d0000550000d151d5033b00fff33f0000033f00000111111132222222411111113222224491555555555511111550500000000505588888880
555555550555555000055000055555503ff0f0003ff000003ff00000111111111122224011111133112222901555555555511111005050000005050000008800
000000000000000000000000000000003fff00003ffffff03fff0000111111111102222411133333110244491111111111111111050505500550505000008000
000000000000000000000000000000003fff00003fff00003ffffff0110000110000244011000033000029901100000000110011500500055000500500000000
0dddddd02000000000000002222222222222222202222220d00000000000000ddddddddddddddddd000000000000000000000000000000000000000000000000
d000000d2200000000000022268886200268886226888862dd000000000000ddd00000d00d00000d000000000000000000000000000000000000000000000000
d0d0000d2620000000000262288882000028888228888882d0d0000000000d0dd0000d0000d0000d000000000000000000000000000000000000000000000000
d00d000d2882000000002882288820000002888228888882d00d00000000d00dd000d000000d000d000000000000000000000000000000000000000000000000
d000d00d2888200000028882288200000000288228888882d000d000000d000dd00d00000000d00d000000000000000000000000000000000000000000000000
d0000d0d2888820000288882262000000000026228888882d0000d0000d0000dd0d0000000000d0d000000000000000000000000000000000000000000000000
d000000d2688862002688862220000000000002226888862d00000d00d00000ddd000000000000dd000000000000000000000000000000000000000000000000
0dddddd02222222222222222200000000000000202222220ddddddddddddddddd00000000000000d000000000000000000000000000000000000000000000000
0777676000000000000000000dddd6600ddddd600dddd66006dd66600dddd660066000d0000000000000000000ccccdcdcdddcddcddddd000999999900000000
7000000600000000000000800ddddd600dddddd00dd606600ddddd600ddddd600ddd00d000000000000000000ccccccdcdcccdccdccdddd09cccaaac99999999
7007000600000888000000800dd000000dd00dd00dd00060000006000dd000000ddd00d000000000000000000ccccaaccaaccaaccaacddd009ccacacaaaccc90
6070000600008880000000800ddd60000dd66d600dd000d0000060000ddd60000dd0d0d00000000000000000cccccaaccaaccaaccaacdddd9cccaaccacacc900
6000070600888000800000800dd660000dddd6600dd000d0000d00000dd660000dd060d00000000000000000cccccaadcaaccaacdaaddddd09ccacacaaccc900
6000700708888000880008800dd000000dd0d6000dd00060006000000dd000000dd006600000000000000000dddddddcdcdddcddcddddddd9cccaaacacaccc90
6000000788008000080008800d6000000d60d6000ddd06600d6666600dddd6600d600660000000000000000000557777777577777777550009999999aaacccc9
0666677080000800080008000d6000000d60dd000dddd6d00ddd6dd0066ddd60066000600000000000000000005566666335333666665500000c000099999999
fff9fff9000008000880080000e999900e9009e0099999e00e9999e00e9009e00e9999e00000000000000000004566666335333666665500000c00000000c000
ffffffff00000080008088220e9999e0099009900990099009999990e999999e099009900000000000000000004526662234333622625500000c00000000c000
f9f9f9f90000008022888022099000000990099009e00e90000990009999999909e00e900000000000000000004521662214333622125500000c00000000c000
9f9f9f9f00000080220800000999990009999990099009900009900099099099099009900000000000000000004421662214666622125500000c00000000c000
9999999900000008000000000099999009999990099999000009900099099099099999e00000000000000000004421662214666622125500000c00000000c000
9994994900000000000000000000099009900990099099000009900099099099099000000000000000000000004444444444444444555500000c00000000c000
4944944900000000000000000e9999e009900990099099900999999099000099099000000000000000000000004444444444444445555500000c00000000c000
44444444000000000000000009999e000e9009e00e9009900e9999e0e900009e0e9000000000000000000000666666666666666666666666000c00000000c000
003333330333333033333300000000000000000000000000000000000000000000aaaaa000aaaaa000aaa0000aaaaa00aaaaaaaaaaaaaaaa00aaaaa00aaaaaa0
03bbbbbb3bbbbbb3bbbbbb3000000000000000000000000000000000000000000aaaaaaa0aaaaaaa00aaa0000aaaaaa0aaaaaaaaaaaaaaaa0aaaaaa0aaaaaaaa
033bb3bbbbb3bbbbbb3bb3300000000000000000000000000000000000000000aaa000aaaaa00aaa0aaaa0000aa00aaa000aaa000aa000000aa00aa0aaaaaaaa
3bb3bbbb3bbbbbb3bbbb3bb30000000000000000000000000000000000000000aa000000aa0000aa0aaa0000aaa000aa00aaaa00aaaaaa00aaa00aa0aa0aa0aa
33b3bbbb3bbbbbb3bbbb3b330000000000000000000000000000000000000000aa00aaaaaa0000aa0aaa0000aaa000aa00aaa000aaaaaa00aa000aaaaa0aa0aa
03b33333b333333b33333b300000000000000000000000000000000000000000aaa000aaaaa00aaaaaaa0000aa000aaa0aaaa000aa00000aaaaaaaaaa00000aa
3bb3bbbbbbbbbbbbbbbb3bb30000000000000000000000000000000000000000aaaaaaa0aaaaaaa0aaaaaaaaaaaaaaa00aaa0000aaaaaaaaa0000aaaa00000aa
33333333333333333333333300000000000000000000000000000000000000000aaaaa000aaaaa00aaaaaaaaaaaaa0000aaa0000aaaaaaaaa0000aaaa00000aa
04545454040404040404000000000004040404040404040404040404040404040404040404040404040404040404040404040404040404040404040404040404
04040404040404040404040404040404040404040404040404040404040404040404040404040404040404040404040404040404040404040404040404040404
04340000000000000100000000000004048400000000000000000000000000000094040404840000004454340000000000009404040404040404048400000000
00000000000094048400000000009404048400000001000000000000000001000044543400000000000000000000000000000000000000000000000000009404
04000000000000000100000000000004040000000000000000000000000000000000040404000200000054000000000000000000000000000004040000000000
00000000000000040003000000000004040000000000000000000000000000000000540003000000000000000000000000000000000000000000000000000004
04000200000000000100000000000004040000000000000000000000000000000000040404000000000054000000000000000000000000000004040000000000
00000000000000040000000000000004040003000000000000000000000000000000540000000000000000000000000000000000000000000000000000000004
04000000000000000000000054545404040003000000000000000000040400000000040404000000000000000000000000000000000000000004040000000004
04000000000000040000000000000004040000000000000000000000000000000000540505050505010101010505050505000000000000000000000000000004
04000000000000000000000000004404040000000000000000000042040400000000040404000000000000000000000042040454545400000004320000000004
32000000000000040000000000000004040000000001000000000000000001000000440404040404040404040404040404000000000000000454545400000004
04000000000000000000000000000004045454545400000000000004040400000000040404000000000000000000000004040400000000000004040000000004
040000e5f50000040404040400000004040002000001000002000000000001000000000000000000000000000000940404000000000000000400000000000004
04008000000000000000000000020004043400000000000000000004040400000000040404000000000000000000000004040400000000000004040002000004
040000e6f60000940404040400000004040000000001000000000000000001000000000000000000000000000000000000000000000000000431000000000004
04545454000000000000000000000004040000000000000000000004040400000000040404000000000404040000000004040400000000000004040000000004
040000e6b5c5c5c5c5c5c5d500000004040000000001000000000000000001000000000000000000000000000000000000000000000000000400000000000004
04340000000000000100000000000004040000000000000000000042040400000000420404000000004204040000000042040400000054545404320000000004
320000e6b6c6c6c6c6c6c6d600000004040101010101010101010100020001040404040505050505000000000005050505050504040000000400000000000004
04000000000000000100000000000004040010000000000000000004040400000000000000000000000404040000000004040400000000000000000000000004
04050505050505050505050500000004040100000000000000000000000001040404040404040404060606060604040404040404040606060400000000000004
04000000000000000100000000000004040000000000000000000004040400000000000000000000000404040003000004040400000000000000000000000004
04040404040404040404040400000004040100000000000000000000000001040404040404040404040404040404040404040404040404040431000000000004
04000000000717171717172700000004040000000000000000000004040400000000000000000000000404040000000004040405050505050500000000000004
04040404040404040404040400000004040100000000000000000000000001048400000000212121000000000000000000210000000000445400000000000004
04000000000404040404040400000004040404040404040404040404040404040400000000000404040404040404040404040404040404040400000000000004
04040404040404040404040400000004040100000000000000000000000001040000000000000000000000000000000000000000000000005400000000000004
04000000000000940484000000000004040404040404040404040404040404040406060606060404040404040404040404040404040404040404040717172704
04040404040404040404040400d00004040100020001010101010101010101040000000000000000000000000000000000000021000000005400000000000004
04000000000000000400000000000004040404040404040404040404040404040404040404040404040404040404040404040404040404040404040404040404
04040404040404040404040404040404040100000000000000000000000001040000000000000000000000000000000000000000000000005431000000000004
04000000000000000400000000000004040404040404040404040404040404040404040404040404040404040404040404040404040404040404040404040404
04040404040404040404040404040404040100000000000000000000000001040000000000000000000000040404000000000000002100000000000000000004
04000000000000000400000000000004040484000000000000000000000000000000940404040404048400000000210000000000940404040404040404040404
04040404040404040404040404040404040100000000000000000000000001040000000000000000000000040404000000000000000000000000000000000004
04000000000000000400000000000004048400000000000000000000000000000000009404040404040000000000000000000000009404040404048400000000
21000000009404040404040404040404040100000000000000000000000001040000000000000000212121040404000000000000000000210000000000000004
17172700000000000400000000000004040000000000000000000000000000000000000054340000000000000000000000000000000094040404840000000000
00000000000094040404040404040404040101010101010101010100020001040404000000040404040404040404040404040404040404040404040606060604
04040404040000000400000000000004040000000000000000000000000000000000000054000000000000000000030000000000000000040484000000000000
00000000000000940404040404040404040101000000000000000000000001040404000000000000009404040404040404040404040404040404040404040404
04840000000000000400000001010104040000005454540000000000040400000000000054000000000000000000000000000000000000048400000000000000
00000000000000009404040404040404040100000000000000000000000001040432000000000000000000000000000000000000000000000044543400009404
04000000000000000400000000000004043100000044540000000000040400000000000054000000000000040404040404040000000000000000007404040400
00000404046400000094040404040404040100000000000000000000000001040432000000000000000000000000000000000000000000000000540000030004
04000000000000000400000000030004040000000000540000000000040400000000000054000000000000040404040404040000000000000000740404040400
00000404040464000000940404040404040100000000000000000000000001040432000000000000000000000000000000000000000000000000540000000004
04000000000000000400000000000004040000000000543100000000040431000000000054000000000000000000210094040404040000000074040404040400
00000404040404640000000000009404040000000001010101010101010101040454545454545400000000000000000000000000000000000000000000000004
04000000000000000400000000000004040003000200540000000000040400000000000054000000000000000000000000040404840000007404040404040406
06060404040404040000000000000004040000000000000000040404040404840000000000000000000000000000000000000000000000000000000000000004
04000000000717171717171717171717040000000000540000000000040400000000000054000000000000000000000000040484000000000404040404040404
04040404040404040000000000000004040000000000000000040404040484000000000000000000000000000000000000000000000000000000000000000004
040000000004040404040404040404040404040404040400e5f50000040400000000000000000000000000000000000000048400000000000000009404040404
04040404040404040404000000100004040000000000000000040404040400000000000000e5f500000000000000000000000000000000000000000000000004
040000000000000094040404040404040404040404040400e6b5c5d5040400000000000000000000000404000000000000000000000000000000000004040404
04040404040404040404000000000004040000000000001000040404043200000000000000e6f604040400000000000000000000000000000000000000000004
0400000000000000000404040404040404040404040404d0e6b6c6d6040400000000000000000000000404000000030000000000740400000000020004040404
040404040404040404040000000000040400000000000000000404040432000000b5c5c5c5d5f604040400000000000000000000000000000000000000000004
04000000000000100004040404040404040404040404040404040404040400000000040404000000000404000000000000000074040400000000000004040404
04040404040404040404040404040404040000000000000000040404043200d000b6c6c6c6d6f604040407171717171717171717171717171717171717172704
17171717270404040404040404040404040404040404040404040404040406060606040404060606060404040404040404040404040404040404040404040404
04040404040404040404040404040404040717171717171727040404040404040404040404040404040404040404040404040404040404040404040404040404
__gff__
0000000000000000000000000000000000000000000000000000000000000000000000000000000000000000000000000000000000000000000000000000000001020202020102020202000000000000010000000000000000000080808080800100000000000000000000808080808001010101000000000000000000000000
0000000000000000000000000000000000000000000000000000000000000000000000000000000000000000000000000000000000000000000000000000000000000000000000000000000000000000000000000000000000000000000000000000000000000000000000000000000000000000000000000000000000000000
__map__
4040404040404040404040404040404040404040404040404040404040404040404040404040404040404040404040404040404040404040404040404040404040404040404040404040404040404040404040404040404040404040404040404040404040404040404040404040404040404040404040404040404040404040
4040404040404040404800000000000000000000000000000000494040404040404040404040404040404040404040404040404040404048000000000000000000000000000000000000000000004940404048000000000000000000004445430000000000000000000000004940404040404040404040404800000000004940
4048000000494040400000000000000000000000000000000030004040404040404048000000000000000000494040404040404040404000000000000000000000000000000000000000000000000040404800000000000000000000000045003000000000000000000000000049404040404040404040400030000000000040
4000010000004040400000000000000000000000000000000000004040404040404800000000000000000000004040404040404040404000000000000000000000000000000000000000000000000040400000000000000000000000000045000000000000000000000000000000454300000000000044450000000000000040
4000000000004040400008000000000000000000000000000000004040404040400000000000000000000000000000000000000000004500000000505050505000000050505050505050505000000040400000000000000000000000000045000000000000000000000000000000450000000000000000454545454500000040
40000000000040404040404040000000404040000000404040404040404040404000000000000000000000000000000000000000000045000000004040404040606060404040404040404040000000404000000040606060606040000000457071717200000070717200000000004500000000005b5c5d000000004500000040
40000000000040404040404040000000404040000000404040404040404040404000000100000000000000505050505050000000000000000000000000004940404040404040404040404040000000404000000040404040404040000000404040404010101040404000000000004500000000006b6c6d000000004500000040
40000000000040404040480000000000404040000000000049404040404040404000000000000000000000454545454545000000000000000000000000000040485e5f00000000000000444500000040400000000000000049404000000040404040404545454040400000000000450000000000404040000000004500000040
40000000000040404048000000000000404040000000000000494040404040404000000000000000000000454300000000000000000000000000000000000040006e5b5c5d0000000000004500000040400000000000000000404000000000000000000000000000000000000000450000000000404040000000000000000040
400000000000404048000000000000004040400000000000000000005e5f494040454545454500000000004500000000000000000000000000000000000000400d6e6b6c6d0000000000004500000040400000000000000000404000000000000000000000000000000000000000000000000000404040000000000000000040
40000000000000000000000000000047404040000000000000005b5c5d6f0040404300000000000000000045000030000000000000000000000000454545454040404040400000000000000000000040400000000000000100404000000000000000000000000000000000000000000000000000404040005e5f000000000040
40000000000000000000000000004740404040000000000000006b6c6d6f0d40400030000000000000000045000000000000000000000000000000000000444048000049400000000000000000000040400000000000000000404000000000000000000000000000707171720000000000707172404040006e6f004500000040
4000000000000000000047404040404040404000000000000000404040404040400000000000000000000045000000000000001010101000000000000000000000003000400000000000000000000040400000000000000000404040404000000010100000001010404040400000000000404040404040006e6f004500000040
4000000000000000004740404040404040404000000000000000404040404040400000000000000000000045000000000000004040404000000000000000000000000000400000005050505040404040400000000000000000404040404000000040400000004040404040404600000047404040404040006e6f004500000040
40000000000000004740404040404040404040606060606060604040404040404040404040406060606060454100000000000040404040404040405050505050505050504060606040404040404040404000000070717171724040404040707172404070717240404040404040404040404040404040407071717245000d0040
4040404040404040404040404040404040404040404040404040404040404040404040404040404040404040404040404040404040404040404040404040404040404040404040404040404040404040404040404040404040404040404040404040404040404040404040404040404040404040404040404040404040404040
4040404040404040404040404040404040404040404040404040404040404040404040404040404040404040404040404040404040404040404040404040404040404040404040404040404040404040404040404040404040404040404040404040404040404040404040404040404040404040404040404040404040404040
4048000000000000000045000000494040404800000000000000494040404048000000000000001010101010101040101010454300000000001000000000494040480000000012000000120000000000000000004940480000000000000000004940480000000000000000444543000000000049404040404040404040404040
4000000000000000000045000030004040480000000000000000004940404800000000000000000000000000000040000000450000000000000000000000004040000000000000000000000000000000000000000040000020000000000000300040000000000000000000004500000000000000494040404040404048004940
4000000000000000000010000000004040000000000000000000000040400000000000000000000000003000200040003000450000000000000000000000004040000000000000000000000000000000000000000040000000000000000000000040000000451300005e5f004500000000000000000000000040404000300040
4000000000005e5f000000000000004040000000000000000000000040400000000000000000000000000000000040000000450000000000000000005e5f004040000000000000000000000000000000000000000040000000000000000000000040000000455b5c5c5d6f000000000000000000000020000040404000000040
4000000010006e6f00000000000000404000000000000010100000004040000000001010000000000000000000004000000045000000000000105b5c5d6f004040000100000000000000000000004500000000000040130000000000404040404040000d00456b6c6c6d6f000000000000000000000000000040404000000040
4000000045006e6f00000000000000404000000000000040400000004040000000004040000000000000000000004000000000000000000000406b6c6d6f0d4040000000000000000000000000004513000000000040000000000000404040404040404040405050505050505050504040400000000000000012121200000040
4000000045006e6f000000000000004040000000000000404000000040400000000040400000001010101010101040000000000000000000004040404040404040000000000000000000000000004500000000000040130000000000404040404040404040404040404040404040404040400000000000000000000000000040
40000d007071726f000000007071717140000000000000404000200040400020000040400000004040404040404040000000000000000000001000000000494040404040404040404040404040404000000000000040000000000000000000004445430000140044454300001400444543000000000000000000000000000040
4040404040404040400000004545454040000001000000404000000040400000000040400000004940404040404048000000000000000000000000000000004040480000000000004940404040404000000000000040000000000000000000000045000000000000450000000000004500000000000000000000000000000040
4010101000000000000000000000444040000000000000404000000010100000000010100000000000000000000000000000000000000000000000000030004040000000000000000040404040404013000000000040000000000000000000000045000000000000450000000000004500000000000000000000000000000040
4000000000000000000000000000004040460800000047404000000000000000000000000000000000000000000000000000000000000000000000000000004040000000000012000045430000000000000000000000000000000000000000000045000000000000450000000000004500000000000000000000000000000040
4000300000000000000000000000004040404040404040404000000000000000000000000000000000002000000000000000000040404040000000404040404040000000000000000045000000000000000000000000000000404040000000000000000000000000000000000000000000000000007071717171717171717240
400000005b5c5d00000000000000004040404040404040404000000000000000000000000000005050505050505000000000000040404040000000404040404040003000000000000000000000000000000000080000000000404040000000000000000000000000000000000000000000000000004040404040404040404040
400000006b6c6d00000000000000004040404040404040404000000000000000000000000000004040404040404060606060606040404040606060404040404040000000000000000000000000000000004040404040000000404040505050505050505050505050505050505050505050504040404040404040404040404040
4010101040404070717200000020004040404040404040404060606060606060606060606060604040404040404040404040404040404040404040404040404040505050505050505050505040404040404040404040606060404040404040404040404040404040404040404040404040404040404040404040404040404040
